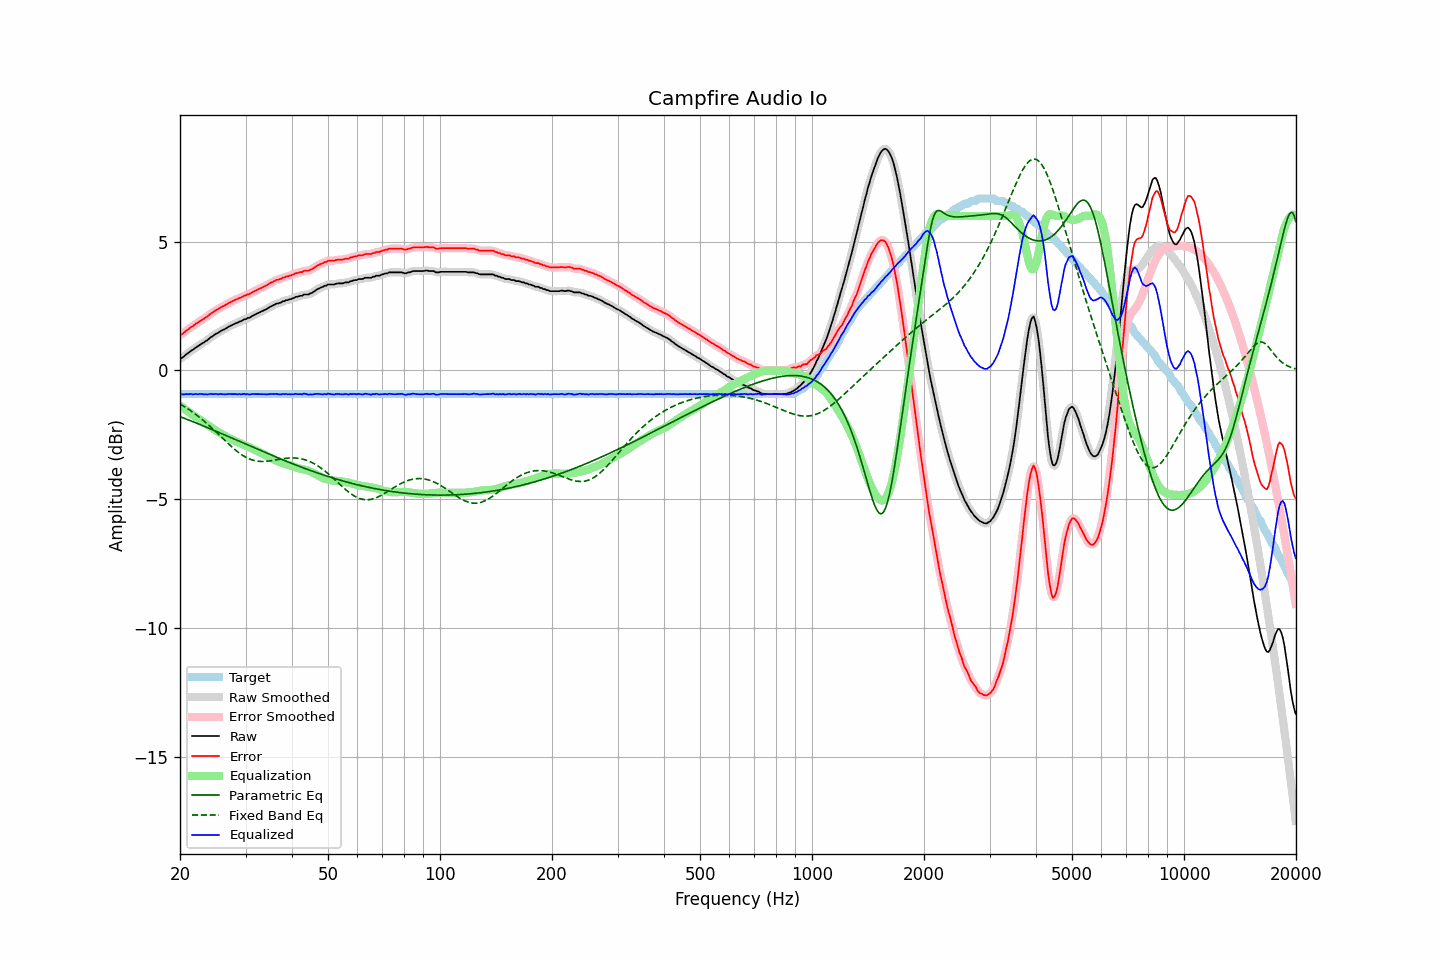

Source data for this figure (header and first rows):
frequency, raw, error, smoothed, error_smoothed, equalization, parametric_eq, fixed_band_eq, equalized_raw, equalized_smoothed, target
20.00, 0.45, 1.37, 0.45, 1.37, -1.36, -1.79, -1.30, -0.91, -0.91, -0.92
20.20, 0.48, 1.40, 0.49, 1.41, -1.41, -1.82, -1.34, -0.93, -0.92, -0.92
20.40, 0.52, 1.44, 0.53, 1.45, -1.46, -1.84, -1.38, -0.93, -0.92, -0.92
20.61, 0.58, 1.50, 0.58, 1.50, -1.50, -1.87, -1.41, -0.92, -0.93, -0.92
20.81, 0.63, 1.55, 0.63, 1.55, -1.55, -1.89, -1.45, -0.92, -0.92, -0.92
21.02, 0.67, 1.59, 0.68, 1.60, -1.59, -1.91, -1.49, -0.92, -0.92, -0.92
21.23, 0.72, 1.64, 0.72, 1.64, -1.64, -1.94, -1.54, -0.92, -0.92, -0.92
21.44, 0.77, 1.69, 0.76, 1.68, -1.68, -1.96, -1.58, -0.91, -0.92, -0.92
21.66, 0.80, 1.72, 0.81, 1.73, -1.73, -1.99, -1.62, -0.93, -0.92, -0.92
21.87, 0.85, 1.77, 0.85, 1.77, -1.77, -2.01, -1.67, -0.92, -0.92, -0.92
22.09, 0.90, 1.82, 0.89, 1.81, -1.82, -2.04, -1.72, -0.91, -0.92, -0.92
22.31, 0.93, 1.85, 0.94, 1.86, -1.86, -2.06, -1.76, -0.92, -0.92, -0.92
22.54, 0.98, 1.90, 0.98, 1.90, -1.90, -2.09, -1.81, -0.92, -0.92, -0.92
22.76, 1.02, 1.94, 1.02, 1.94, -1.94, -2.11, -1.86, -0.92, -0.92, -0.92
22.99, 1.06, 1.98, 1.06, 1.98, -1.98, -2.14, -1.91, -0.92, -0.92, -0.92
23.22, 1.09, 2.01, 1.10, 2.02, -2.02, -2.17, -1.97, -0.93, -0.92, -0.92
23.45, 1.14, 2.06, 1.14, 2.06, -2.06, -2.19, -2.02, -0.92, -0.93, -0.92
23.69, 1.17, 2.09, 1.18, 2.10, -2.11, -2.22, -2.08, -0.94, -0.93, -0.92
23.92, 1.23, 2.15, 1.23, 2.15, -2.15, -2.24, -2.13, -0.92, -0.92, -0.92
24.16, 1.28, 2.20, 1.28, 2.20, -2.19, -2.27, -2.19, -0.91, -0.92, -0.92
24.40, 1.32, 2.24, 1.32, 2.24, -2.24, -2.30, -2.25, -0.92, -0.91, -0.92
24.65, 1.36, 2.28, 1.37, 2.29, -2.28, -2.32, -2.30, -0.92, -0.92, -0.92
24.89, 1.41, 2.33, 1.40, 2.32, -2.32, -2.35, -2.36, -0.91, -0.92, -0.92
25.14, 1.44, 2.36, 1.44, 2.36, -2.36, -2.38, -2.42, -0.92, -0.92, -0.92
25.39, 1.47, 2.39, 1.48, 2.40, -2.40, -2.40, -2.48, -0.93, -0.92, -0.92
25.65, 1.52, 2.44, 1.51, 2.44, -2.44, -2.43, -2.54, -0.91, -0.92, -0.92
25.91, 1.55, 2.47, 1.55, 2.47, -2.47, -2.46, -2.60, -0.92, -0.92, -0.92
26.16, 1.58, 2.50, 1.58, 2.50, -2.51, -2.48, -2.66, -0.92, -0.92, -0.92
26.43, 1.61, 2.53, 1.62, 2.54, -2.54, -2.51, -2.72, -0.93, -0.92, -0.92
26.69, 1.65, 2.57, 1.65, 2.57, -2.57, -2.54, -2.78, -0.92, -0.92, -0.92
26.96, 1.69, 2.61, 1.69, 2.61, -2.61, -2.56, -2.84, -0.92, -0.92, -0.92
27.23, 1.72, 2.64, 1.72, 2.64, -2.64, -2.59, -2.90, -0.92, -0.92, -0.92
27.50, 1.75, 2.67, 1.75, 2.67, -2.67, -2.62, -2.96, -0.92, -0.92, -0.92
27.77, 1.78, 2.70, 1.78, 2.70, -2.70, -2.65, -3.01, -0.92, -0.92, -0.92
28.05, 1.81, 2.73, 1.81, 2.73, -2.73, -2.67, -3.07, -0.92, -0.92, -0.92
28.33, 1.84, 2.76, 1.84, 2.76, -2.76, -2.70, -3.12, -0.92, -0.92, -0.92
28.62, 1.86, 2.78, 1.87, 2.79, -2.79, -2.73, -3.17, -0.93, -0.92, -0.92
28.90, 1.90, 2.82, 1.89, 2.81, -2.82, -2.75, -3.21, -0.91, -0.92, -0.92
29.19, 1.91, 2.83, 1.92, 2.84, -2.84, -2.78, -3.26, -0.93, -0.92, -0.92
29.48, 1.95, 2.87, 1.95, 2.87, -2.87, -2.81, -3.30, -0.92, -0.92, -0.92
29.78, 1.99, 2.91, 1.98, 2.90, -2.90, -2.84, -3.34, -0.90, -0.92, -0.92
30.08, 1.99, 2.91, 2.01, 2.93, -2.92, -2.86, -3.37, -0.93, -0.92, -0.92
30.38, 2.04, 2.96, 2.03, 2.95, -2.95, -2.89, -3.40, -0.91, -0.92, -0.92
30.68, 2.04, 2.96, 2.05, 2.97, -2.98, -2.92, -3.43, -0.94, -0.93, -0.92
30.99, 2.08, 3.00, 2.08, 3.00, -3.01, -2.94, -3.46, -0.93, -0.92, -0.92
31.30, 2.12, 3.04, 2.11, 3.03, -3.04, -2.97, -3.48, -0.92, -0.92, -0.92
31.61, 2.15, 3.07, 2.15, 3.07, -3.07, -3.00, -3.50, -0.92, -0.92, -0.92
31.93, 2.18, 3.10, 2.18, 3.10, -3.10, -3.03, -3.51, -0.92, -0.92, -0.92
32.24, 2.21, 3.13, 2.21, 3.13, -3.13, -3.05, -3.52, -0.92, -0.92, -0.92
32.57, 2.24, 3.16, 2.24, 3.16, -3.16, -3.08, -3.53, -0.92, -0.92, -0.92
32.89, 2.27, 3.19, 2.27, 3.19, -3.19, -3.11, -3.53, -0.92, -0.92, -0.92
33.22, 2.30, 3.22, 2.30, 3.22, -3.22, -3.13, -3.54, -0.92, -0.92, -0.92
33.55, 2.33, 3.25, 2.33, 3.25, -3.25, -3.16, -3.53, -0.92, -0.92, -0.92
33.89, 2.36, 3.28, 2.36, 3.28, -3.29, -3.19, -3.53, -0.92, -0.93, -0.92
34.23, 2.39, 3.31, 2.40, 3.32, -3.32, -3.21, -3.53, -0.93, -0.92, -0.92
34.57, 2.43, 3.35, 2.43, 3.35, -3.35, -3.24, -3.52, -0.92, -0.92, -0.92
34.92, 2.47, 3.39, 2.47, 3.39, -3.39, -3.27, -3.51, -0.92, -0.92, -0.92
35.27, 2.50, 3.42, 2.50, 3.42, -3.42, -3.29, -3.50, -0.92, -0.92, -0.92
35.62, 2.53, 3.45, 2.54, 3.46, -3.45, -3.32, -3.49, -0.92, -0.91, -0.92
35.97, 2.56, 3.48, 2.56, 3.48, -3.48, -3.34, -3.48, -0.92, -0.91, -0.92
... 635 more rows
